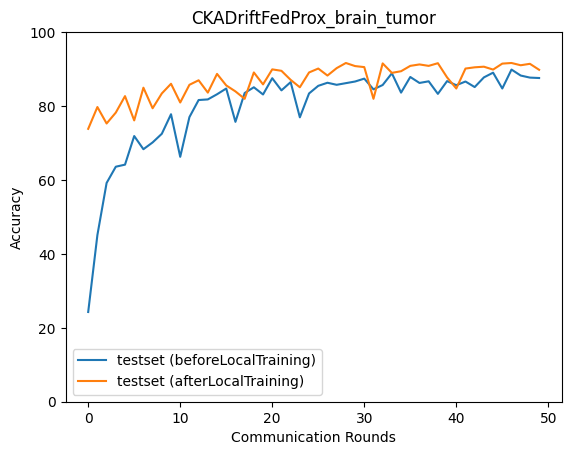

Source data for this figure (header and first rows):
epoch, accuracy_test_before, macro_f1_test_before, macro_precision_test_before, macro_recall_test_before, accuracy_test_after, macro_f1_test_after, macro_precision_test_after, macro_recall_test_after
0, 24.28, 14.66, 22.36, 24.3, 73.83, 74.19, 75.35, 73.91
1, 45.1, 36.25, 56.15, 44.62, 79.73, 79.98, 80.28, 79.84
2, 59.19, 56.11, 67.53, 58.8, 75.28, 74.87, 76.45, 75.57
3, 63.59, 62.9, 72.98, 63.5, 78.23, 78.12, 78.79, 78.53
4, 64.14, 61.63, 71.7, 64.11, 82.68, 82.52, 83.29, 82.98
5, 71.88, 71.17, 76.35, 72.07, 76.11, 76.01, 76.22, 76.3
6, 68.32, 66.41, 75.2, 68.34, 84.97, 84.96, 85.11, 85.19
7, 70.16, 69.23, 75.25, 70, 79.4, 79.47, 80.86, 79.52
8, 72.49, 71.55, 76.05, 72.41, 83.41, 83.33, 83.87, 83.63
9, 77.78, 77.33, 80.98, 77.94, 86.02, 86.15, 86.24, 86.13
10, 66.26, 63.9, 76.57, 66.18, 80.96, 80.67, 81.1, 81.24
11, 77, 76.81, 80.34, 77.17, 85.75, 85.73, 85.78, 85.96
12, 81.63, 81.41, 83.35, 81.82, 86.97, 86.8, 87.26, 87.24
13, 81.79, 81.56, 83.44, 82.09, 83.63, 83.55, 84.39, 83.74
14, 83.18, 82.9, 85.16, 83.45, 88.7, 88.73, 88.69, 88.85
15, 84.74, 84.72, 85.49, 84.95, 85.58, 85.49, 85.66, 85.86
16, 75.72, 75.04, 80.65, 76.07, 83.96, 84, 84.48, 84.19
17, 83.52, 83.21, 85.41, 83.81, 81.96, 81.9, 82.68, 82.11
18, 85.08, 85.01, 85.94, 85.34, 89.09, 89.06, 89.24, 89.27
19, 83.13, 82.73, 84.81, 83.44, 85.86, 85.7, 85.97, 86.09
20, 87.53, 87.57, 87.91, 87.74, 89.92, 89.97, 89.98, 90.06
21, 84.24, 83.97, 86.02, 84.54, 89.53, 89.67, 89.79, 89.63
22, 86.47, 86.51, 87.32, 86.67, 87.08, 87.21, 87.83, 87
23, 76.95, 75.76, 81.89, 77.23, 85.08, 85.02, 85.5, 85.27
24, 83.41, 83.16, 84.89, 83.68, 89.09, 89.18, 89.16, 89.23
25, 85.47, 85.35, 86.52, 85.71, 90.14, 90.22, 90.27, 90.3
26, 86.3, 86.16, 87.4, 86.59, 88.25, 88.28, 88.26, 88.48
27, 85.75, 85.55, 87.06, 86, 90.26, 90.31, 90.27, 90.39
28, 86.19, 86.1, 87.18, 86.44, 91.65, 91.74, 91.76, 91.73
29, 86.64, 86.55, 87.48, 86.88, 90.81, 90.93, 90.97, 90.92
30, 87.42, 87.42, 88.12, 87.62, 90.53, 90.62, 90.62, 90.64
31, 84.52, 84.2, 86.08, 84.82, 81.96, 82.56, 85.53, 82.02
32, 85.69, 85.61, 86.66, 85.9, 91.54, 91.59, 91.58, 91.66
33, 88.86, 88.9, 88.95, 89.07, 88.98, 89.15, 89.64, 89.06
34, 83.63, 83.11, 86.33, 83.97, 89.42, 89.45, 89.41, 89.6
35, 87.86, 87.83, 88.22, 88.09, 90.87, 90.95, 90.93, 91
36, 86.25, 86.09, 87.26, 86.5, 91.26, 91.36, 91.36, 91.38
37, 86.69, 86.57, 87.79, 86.97, 90.87, 90.96, 90.94, 91.01
38, 83.3, 82.8, 85.29, 83.64, 91.59, 91.67, 91.64, 91.71
39, 86.75, 86.7, 87.67, 86.99, 87.75, 87.7, 87.82, 87.93
40, 85.63, 85.5, 86.78, 85.91, 84.74, 84.49, 85.3, 84.99
41, 86.64, 86.53, 87.56, 86.9, 90.14, 90.23, 90.2, 90.28
42, 85.13, 84.82, 86.99, 85.43, 90.48, 90.53, 90.55, 90.57
43, 87.75, 87.75, 88.14, 87.97, 90.65, 90.71, 90.8, 90.77
44, 89.03, 89.12, 89.22, 89.22, 89.87, 89.99, 90.16, 90
45, 84.74, 84.38, 86.64, 85.06, 91.48, 91.56, 91.55, 91.59
46, 89.87, 89.92, 89.94, 90.06, 91.65, 91.68, 91.65, 91.76
47, 88.25, 88.23, 88.68, 88.49, 91.04, 91.12, 91.14, 91.12
48, 87.69, 87.69, 88.5, 87.93, 91.43, 91.48, 91.48, 91.52
49, 87.58, 87.54, 88.53, 87.83, 89.81, 89.84, 89.85, 89.96
